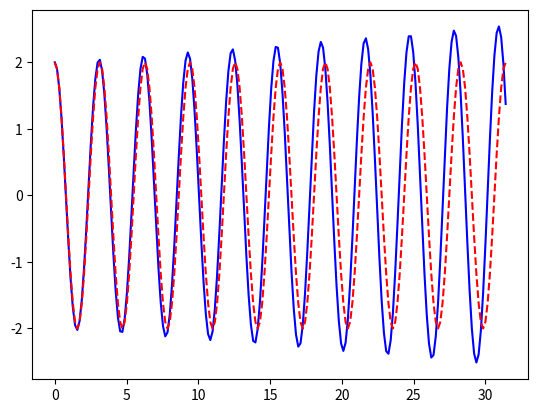

Generate this figure with matplotlib: (Note: this script raises an exception after producing the figure.)
from numpy import zeros, linspace, pi, cos
import matplotlib.pyplot as plt

def osc_Heun(X_0, omega, dt, T):
    N_t = int(round(T/dt))
    u = zeros(N_t+1)
    v = zeros(N_t+1)
    t = linspace(0, N_t*dt, N_t+1)

    # Initial condition
    u[0] = X_0
    v[0] = 0

    # Step equations forward in time
    for n in range(N_t):
        u_star = u[n] + dt*v[n]
        v_star = v[n] - dt*omega**2*u[n]
        u[n+1] = u[n] + 0.5*dt*(v[n] + v_star)
        v[n+1] = v[n] - 0.5*dt*omega**2*(u[n] + u_star)
    return u, v, t

def demo():
    omega = 2
    P = 2*pi/omega
    dt = P/20
    T = 10*P
    X_0 = 2
    u, v, t = osc_Heun(X_0, omega, dt, T)

    fig = plt.figure()
    l1, l2 = plt.plot(t, u, 'b-', t, X_0*cos(omega*t), 'r--')
    fig.legend((l1, l2), ('numerical', 'exact'), 'upper left')
    plt.xlabel('t')
    plt.show()
    plt.savefig('tmp.pdf'); plt.savefig('tmp.png')

if __name__ == '__main__':
    demo()
